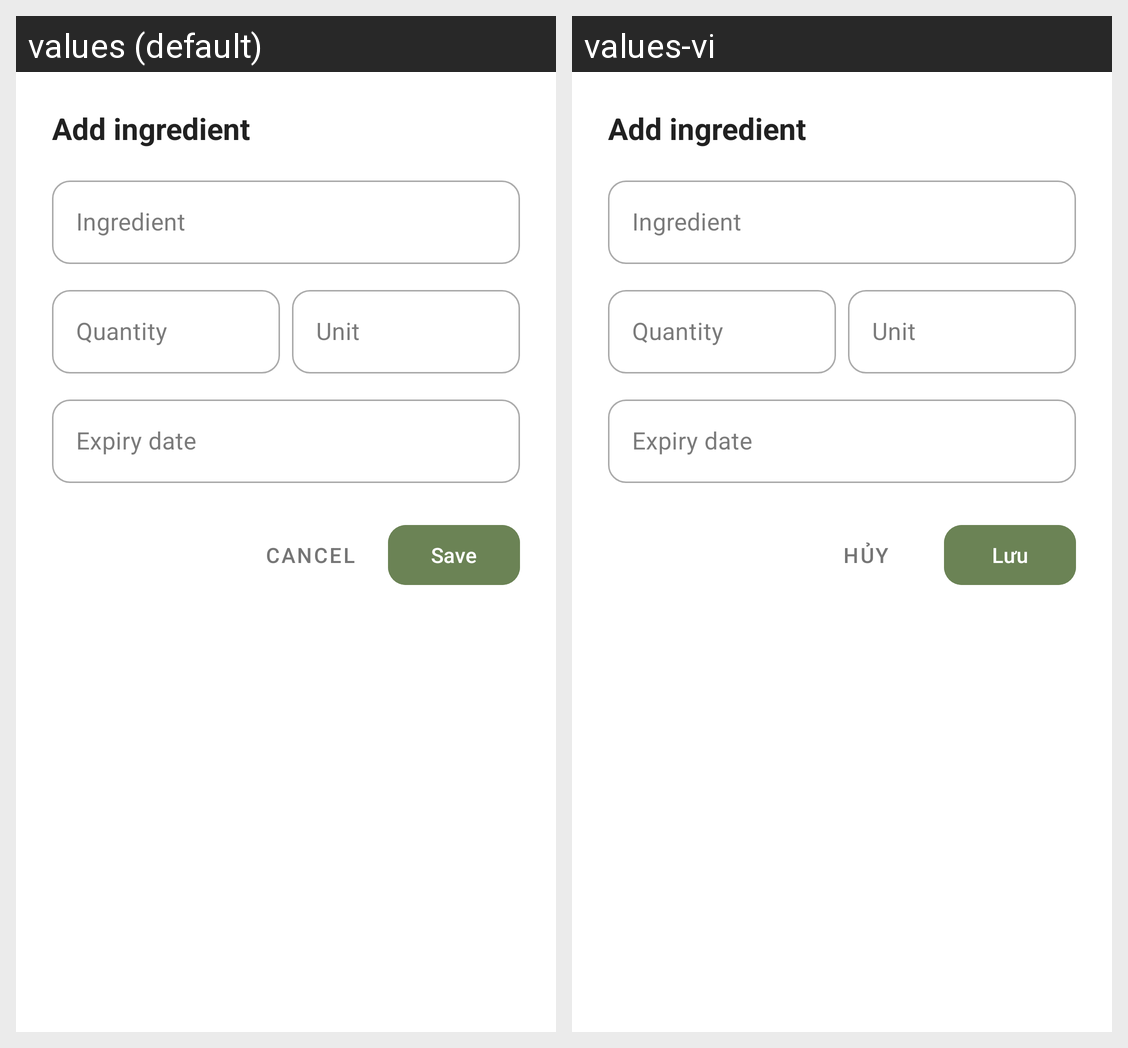

Strings drawn on this Android screen and how each of the app's shown locales translates them:
Android screen res/layout/dialog_add_ingredient.xml rendered under 2 locales, left to right: values (default), values-vi. Device: Nexus 5 (rendered at 1080×1920; each locale shown at half size, 540×960, under a caption strip naming it); theme Theme.Calories.
Strings drawn on this screen, with the default value and each locale's value (text and hints the layout hard-codes, and strings that could not be matched under every locale, appear in the picture but are not listed):

add_ingredient
  values: Add ingredient
  values-vi: Add ingredient  [not translated; the default value is used]

ingredient_name
  values: Ingredient
  values-vi: Ingredient  [not translated; the default value is used]

quantity
  values: Quantity
  values-vi: Quantity  [not translated; the default value is used]

unit
  values: Unit
  values-vi: Unit  [not translated; the default value is used]

expiry_date
  values: Expiry date
  values-vi: Expiry date  [not translated; the default value is used]

cancel
  values: Cancel
  values-vi: Hủy

save
  values: Save
  values-vi: Lưu
